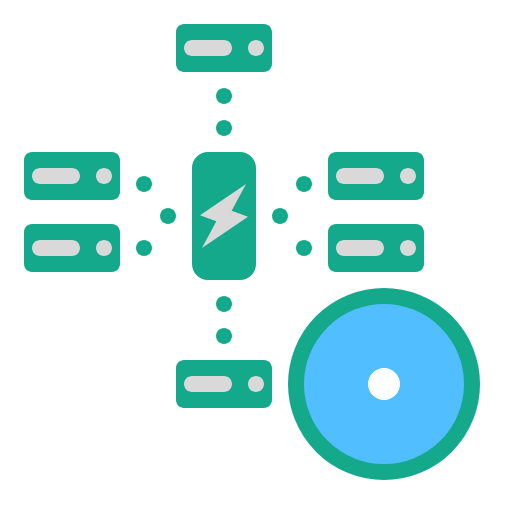
t = 0.00 s
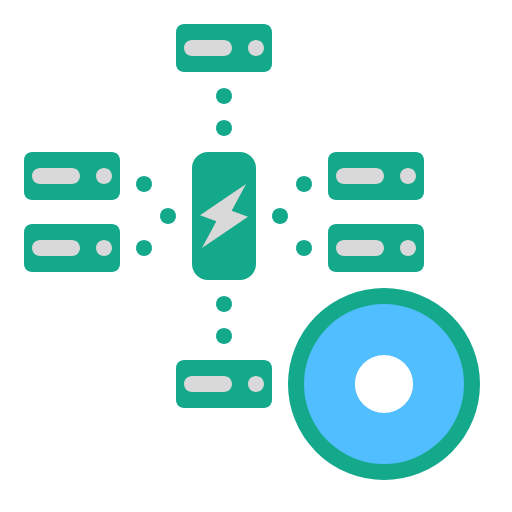
t = 0.30 s
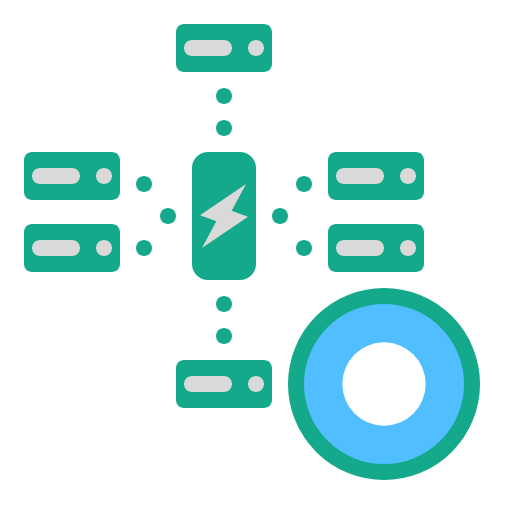
t = 0.60 s
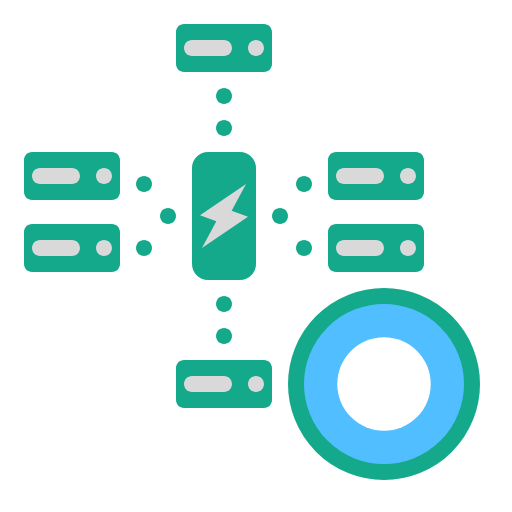
t = 0.90 s

The animated SVG that drew these frames (rendered in a browser with its animation timeline set to each time). Animation: 1 CSS @keyframes rule; one cycle of 1.20 s, repeats indefinitely.

<svg width="64" height="64" viewBox="0 0 64 64" fill="none" xmlns="http://www.w3.org/2000/svg">
<style>
  .circle {
    animation-name: anim;
    animation-duration: 1.2s;
    animation-iteration-count: infinite;
  }
  @keyframes anim {
    from {r: 2px;}
    to {r: 6px;}
  }
</style>
<path d="M4 29H14V33H4V29Z" fill="#D9D9D9"/>
<path d="M4 20H14V24H4V20Z" fill="#D9D9D9"/>
<path d="M23 4H33V8H23V4Z" fill="#D9D9D9"/>
<path d="M42 20H52V24H42V20Z" fill="#D9D9D9"/>
<path d="M42 29H52V33H42V29Z" fill="#D9D9D9"/>
<path d="M23 46H33V50H23V46Z" fill="#D9D9D9"/>
<path d="M25 22H31V32H25V22Z" fill="#D9D9D9"/>
<path fill-rule="evenodd" clip-rule="evenodd" d="M33 45C33.5523 45 34 45.4477 34 46V50C34 50.5523 33.5523 51 33 51H23C22.4477 51 22 50.5523 22 50V46C22 45.4477 22.4477 45 23 45H33ZM24 47C23.4477 47 23 47.4477 23 48C23 48.5523 23.4477 49 24 49H28C28.5523 49 29 48.5523 29 48C29 47.4477 28.5523 47 28 47H24ZM32 47C31.4477 47 31 47.4477 31 48C31 48.5523 31.4477 49 32 49C32.5523 49 33 48.5523 33 48C33 47.4477 32.5523 47 32 47Z" fill="#14A98B"/>
<path d="M28 41C28.5523 41 29 41.4477 29 42C29 42.5523 28.5523 43 28 43C27.4477 43 27 42.5523 27 42C27 41.4477 27.4477 41 28 41Z" fill="#14A98B"/>
<path d="M28 37C28.5523 37 29 37.4477 29 38C29 38.5523 28.5523 39 28 39C27.4477 39 27 38.5523 27 38C27 37.4477 27.4477 37 28 37Z" fill="#14A98B"/>
<path fill-rule="evenodd" clip-rule="evenodd" d="M30 19C31.1046 19 32 19.8954 32 21V33C32 34.1046 31.1046 35 30 35H26C24.8954 35 24 34.1046 24 33V21C24 19.8954 24.8954 19 26 19H30ZM25 26.916L27.0439 27.6543L25.2451 31L31 27.084L28.957 26.3477L30.7578 23L25 26.916Z" fill="#14A98B"/>
<path fill-rule="evenodd" clip-rule="evenodd" d="M14 28C14.5523 28 15 28.4477 15 29V33C15 33.5523 14.5523 34 14 34H4C3.44772 34 3 33.5523 3 33V29C3 28.4477 3.44772 28 4 28H14ZM5 30C4.44772 30 4 30.4477 4 31C4 31.5523 4.44772 32 5 32H9C9.55228 32 10 31.5523 10 31C10 30.4477 9.55228 30 9 30H5ZM13 30C12.4477 30 12 30.4477 12 31C12 31.5523 12.4477 32 13 32C13.5523 32 14 31.5523 14 31C14 30.4477 13.5523 30 13 30Z" fill="#14A98B"/>
<path fill-rule="evenodd" clip-rule="evenodd" d="M52 28C52.5523 28 53 28.4477 53 29V33C53 33.5523 52.5523 34 52 34H42C41.4477 34 41 33.5523 41 33V29C41 28.4477 41.4477 28 42 28H52ZM43 30C42.4477 30 42 30.4477 42 31C42 31.5523 42.4477 32 43 32H47C47.5523 32 48 31.5523 48 31C48 30.4477 47.5523 30 47 30H43ZM51 30C50.4477 30 50 30.4477 50 31C50 31.5523 50.4477 32 51 32C51.5523 32 52 31.5523 52 31C52 30.4477 51.5523 30 51 30Z" fill="#14A98B"/>
<path d="M18 30C18.5523 30 19 30.4477 19 31C19 31.5523 18.5523 32 18 32C17.4477 32 17 31.5523 17 31C17 30.4477 17.4477 30 18 30Z" fill="#14A98B"/>
<path d="M38 30C38.5523 30 39 30.4477 39 31C39 31.5523 38.5523 32 38 32C37.4477 32 37 31.5523 37 31C37 30.4477 37.4477 30 38 30Z" fill="#14A98B"/>
<path d="M21 26C21.5523 26 22 26.4477 22 27C22 27.5523 21.5523 28 21 28C20.4477 28 20 27.5523 20 27C20 26.4477 20.4477 26 21 26Z" fill="#14A98B"/>
<path d="M35 26C35.5523 26 36 26.4477 36 27C36 27.5523 35.5523 28 35 28C34.4477 28 34 27.5523 34 27C34 26.4477 34.4477 26 35 26Z" fill="#14A98B"/>
<path fill-rule="evenodd" clip-rule="evenodd" d="M14 19C14.5523 19 15 19.4477 15 20V24C15 24.5523 14.5523 25 14 25H4C3.44772 25 3 24.5523 3 24V20C3 19.4477 3.44772 19 4 19H14ZM5 21C4.44772 21 4 21.4477 4 22C4 22.5523 4.44772 23 5 23H9C9.55228 23 10 22.5523 10 22C10 21.4477 9.55228 21 9 21H5ZM13 21C12.4477 21 12 21.4477 12 22C12 22.5523 12.4477 23 13 23C13.5523 23 14 22.5523 14 22C14 21.4477 13.5523 21 13 21Z" fill="#14A98B"/>
<path fill-rule="evenodd" clip-rule="evenodd" d="M52 19C52.5523 19 53 19.4477 53 20V24C53 24.5523 52.5523 25 52 25H42C41.4477 25 41 24.5523 41 24V20C41 19.4477 41.4477 19 42 19H52ZM43 21C42.4477 21 42 21.4477 42 22C42 22.5523 42.4477 23 43 23H47C47.5523 23 48 22.5523 48 22C48 21.4477 47.5523 21 47 21H43ZM51 21C50.4477 21 50 21.4477 50 22C50 22.5523 50.4477 23 51 23C51.5523 23 52 22.5523 52 22C52 21.4477 51.5523 21 51 21Z" fill="#14A98B"/>
<path d="M18 22C18.5523 22 19 22.4477 19 23C19 23.5523 18.5523 24 18 24C17.4477 24 17 23.5523 17 23C17 22.4477 17.4477 22 18 22Z" fill="#14A98B"/>
<path d="M38 22C38.5523 22 39 22.4477 39 23C39 23.5523 38.5523 24 38 24C37.4477 24 37 23.5523 37 23C37 22.4477 37.4477 22 38 22Z" fill="#14A98B"/>
<path d="M28 15C28.5523 15 29 15.4477 29 16C29 16.5523 28.5523 17 28 17C27.4477 17 27 16.5523 27 16C27 15.4477 27.4477 15 28 15Z" fill="#14A98B"/>
<path d="M28 11C28.5523 11 29 11.4477 29 12C29 12.5523 28.5523 13 28 13C27.4477 13 27 12.5523 27 12C27 11.4477 27.4477 11 28 11Z" fill="#14A98B"/>
<path fill-rule="evenodd" clip-rule="evenodd" d="M33 3C33.5523 3 34 3.44772 34 4V8C34 8.55228 33.5523 9 33 9H23C22.4477 9 22 8.55228 22 8V4C22 3.44772 22.4477 3 23 3H33ZM24 5C23.4477 5 23 5.44772 23 6C23 6.55228 23.4477 7 24 7H28C28.5523 7 29 6.55228 29 6C29 5.44772 28.5523 5 28 5H24ZM32 5C31.4477 5 31 5.44772 31 6C31 6.55228 31.4477 7 32 7C32.5523 7 33 6.55228 33 6C33 5.44772 32.5523 5 32 5Z" fill="#14A98B"/>
<rect x="37" y="37" width="22" height="22" rx="11" fill="#50BEFF"/>
<rect x="37" y="37" width="22" height="22" rx="11" stroke="#14A98B" stroke-width="2"/>
<circle class="circle" cx="48" cy="48" r="6" fill="white"/>
</svg>
